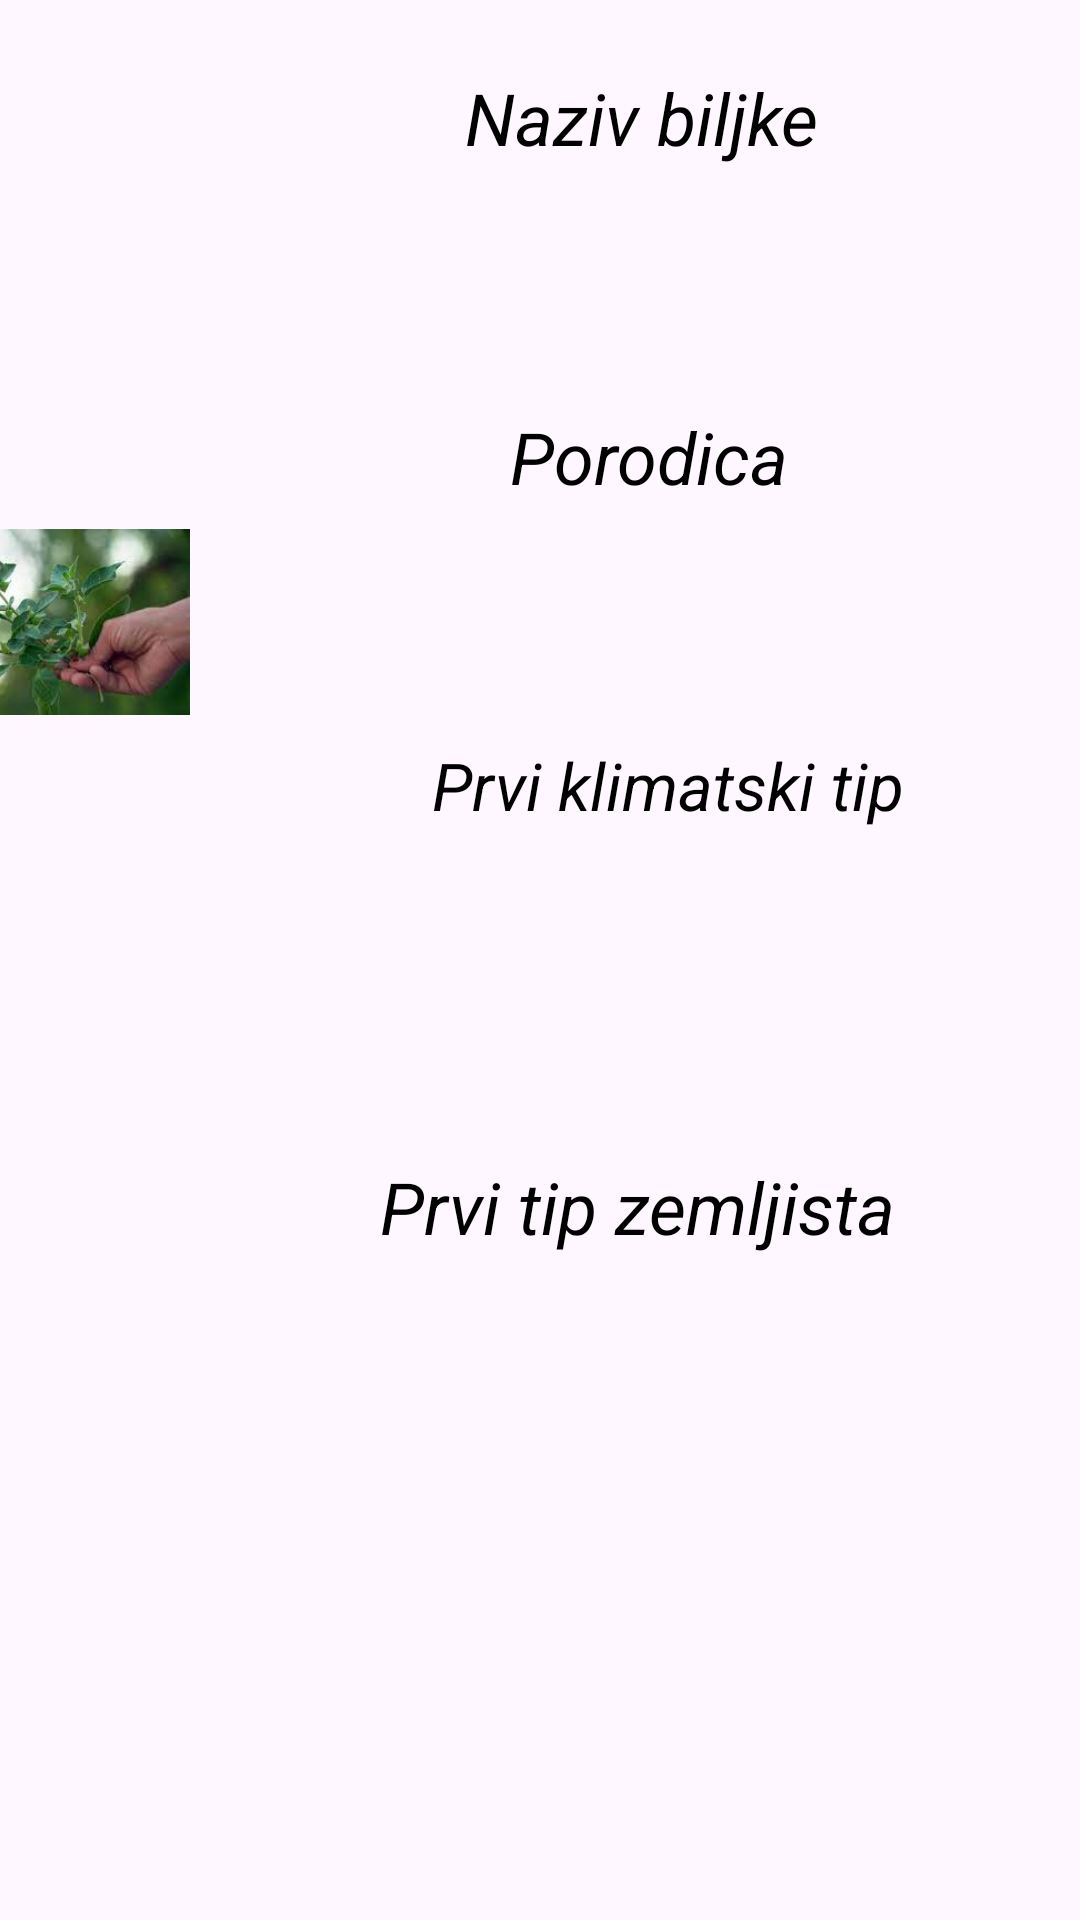

Write the Android layout XML for this screen, with the resource values it uses.
<!-- AndroidManifest.xml: application theme Theme.Spirala_1 -->
<!-- res/layout/botanicki.xml -->
<?xml version="1.0" encoding="utf-8"?>
<LinearLayout xmlns:android="http://schemas.android.com/apk/res/android"
    xmlns:app="http://schemas.android.com/apk/res-auto"
    xmlns:tools="http://schemas.android.com/tools"
    android:layout_width="match_parent"
    android:layout_height="match_parent"
    android:background="#00FAFAFA"
    android:paddingBottom="10dp">

    <androidx.constraintlayout.widget.ConstraintLayout
        android:layout_width="match_parent"
        android:layout_height="708dp">

        <ImageView
            android:id="@+id/slikaItem"
            android:layout_width="111dp"
            android:layout_height="508dp"
            android:layout_marginStart="7dp"
            android:layout_marginTop="16dp"
            android:layout_marginEnd="12dp"
            android:layout_marginBottom="310dp"
            android:visibility="visible"
            app:layout_constraintBottom_toBottomOf="parent"
            app:layout_constraintEnd_toStartOf="@+id/klimatskiTipItem"
            app:layout_constraintStart_toStartOf="parent"
            app:layout_constraintTop_toTopOf="parent"
            app:srcCompat="@drawable/biljka"
            tools:srcCompat="@drawable/biljka"
            tools:visibility="visible" />

        <TextView
            android:id="@+id/nazivItem"
            android:layout_width="274dp"
            android:layout_height="65dp"
            android:layout_marginStart="15dp"
            android:layout_marginTop="23dp"
            android:layout_marginEnd="11dp"
            android:text="@string/naziv"
            android:textAlignment="center"
            android:textColor="#000000"
            android:textSize="24sp"
            android:textStyle="italic"
            app:layout_constraintEnd_toEndOf="parent"
            app:layout_constraintStart_toEndOf="@+id/slikaItem"
            app:layout_constraintTop_toTopOf="parent" />

        <TextView
            android:id="@+id/porodicaItem"
            android:layout_width="276dp"
            android:layout_height="56dp"
            android:layout_marginStart="15dp"
            android:layout_marginTop="48dp"
            android:layout_marginEnd="16dp"
            android:text="@string/porodica"
            android:textAlignment="center"
            android:textColor="#000000"
            android:textSize="24sp"
            android:textStyle="italic"
            app:layout_constraintEnd_toEndOf="parent"
            app:layout_constraintHorizontal_bias="0.0"
            app:layout_constraintStart_toEndOf="@+id/slikaItem"
            app:layout_constraintTop_toBottomOf="@+id/nazivItem" />

        <TextView
            android:id="@+id/klimatskiTipItem"
            android:layout_width="267dp"
            android:layout_height="115dp"
            android:layout_marginStart="14dp"
            android:layout_marginTop="55dp"
            android:layout_marginEnd="4dp"
            android:text="@string/klimatskiTip"
            android:textAlignment="center"
            android:textColor="#000000"
            android:textSize="22sp"
            android:textStyle="italic"
            app:layout_constraintEnd_toEndOf="parent"
            app:layout_constraintStart_toEndOf="@+id/slikaItem"
            app:layout_constraintTop_toBottomOf="@+id/porodicaItem" />

        <TextView
            android:id="@+id/zemljisniTipItem"
            android:layout_width="275dp"
            android:layout_height="72dp"
            android:layout_marginStart="12dp"
            android:layout_marginTop="24dp"
            android:layout_marginEnd="10dp"
            android:text="@string/zemljisniTip"
            android:textAlignment="center"
            android:textColor="#000000"
            android:textSize="24sp"
            android:textStyle="italic"
            app:layout_constraintEnd_toEndOf="parent"
            app:layout_constraintStart_toEndOf="@+id/slikaItem"
            app:layout_constraintTop_toBottomOf="@+id/klimatskiTipItem" />

    </androidx.constraintlayout.widget.ConstraintLayout>
</LinearLayout>
<!-- resources referenced by this layout -->
<resources>
  <!-- drawable biljka: jpg bitmap (drawable, 6805 bytes) -->
  <string name="klimatskiTip">Prvi klimatski tip</string>
  <string name="naziv">Naziv biljke</string>
  <string name="porodica">Porodica</string>
  <string name="zemljisniTip">Prvi tip zemljista</string>
  <style name="Theme.Spirala_1" parent="Base.Theme.Spirala_1" />
  <style name="Base.Theme.Spirala_1" parent="Theme.Material3.DayNight.NoActionBar">
          
          
      </style>
</resources>
